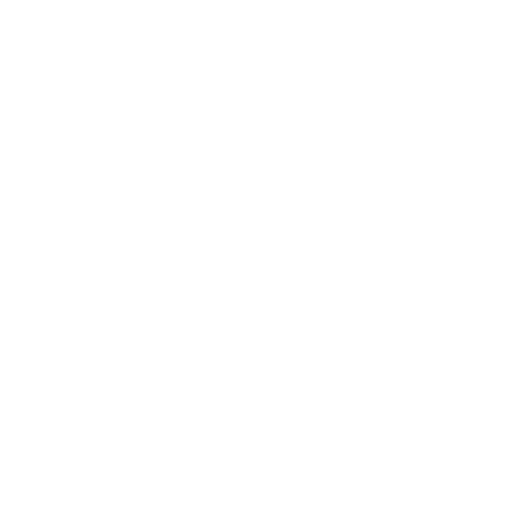
t = 0.00 s
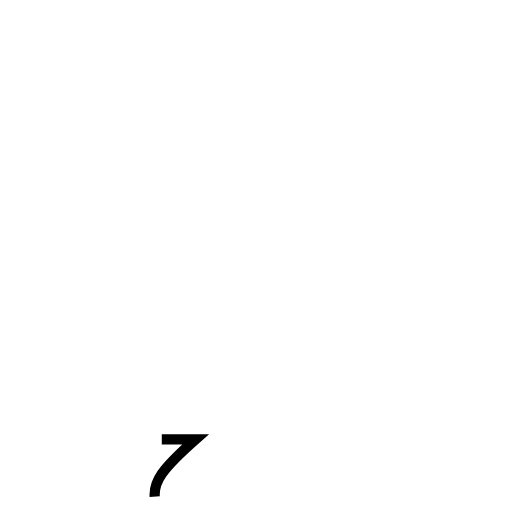
t = 0.31 s
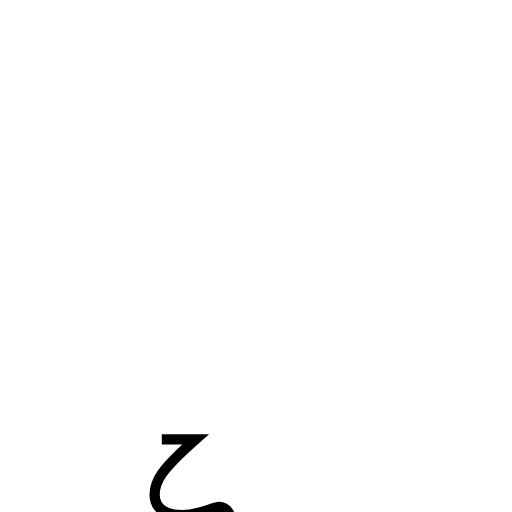
t = 0.62 s
t = 0.94 s: frame unchanged from t = 0.62 s, image omitted
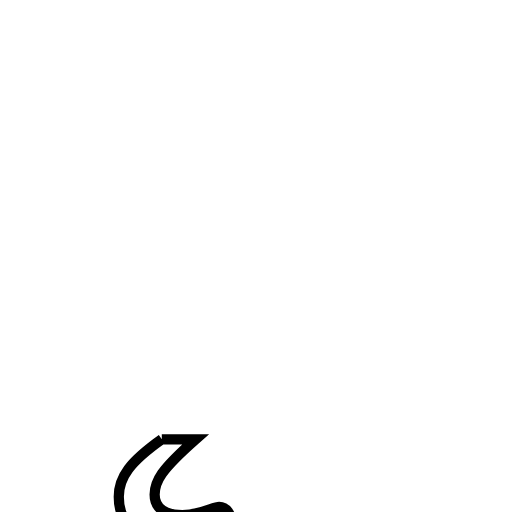
t = 1.25 s

The animated SVG that drew these frames (rendered in a browser with its animation timeline set to each time). Animation: 1 SMIL element (animate=1); one cycle of 1.25 s.

<?xml version='1.0' encoding='utf-8'?>
<svg viewBox="0.0 -6.0 50.0 50.0" version="1.1" xmlns="http://www.w3.org/2000/svg"><rect x="-1000" y="-1000" width="2000" height="2000" stroke="white" fill="white" /><g style="fill:none;stroke:#000000;stroke-width:1"><path d="M 15.8 -1.1 L 19.1 -1.1 C 15.7 1.9 15.1 3.0 15.1 4.3 C 15.1 5.5 15.9 6.3 17.8 6.3 C 19.6 6.3 20.8 5.5 21.4 5.5 C 22.1 5.5 22.6 6.2 22.6 7.1 C 22.6 7.6 22.4 8.0 21.9 8.2 C 20.4 8.7 18.7 9.0 17.4 9.0 C 13.5 9.0 11.6 7.2 11.6 4.5 C 11.6 2.6 12.7 1.1 15.8 -1.1 Z" transform="translate(0.0 38.0)" stroke-dasharray="41.54722269825506" stroke-dashoffset="41.54722269825506"><animate attributeName="stroke-dashoffset" from="41.54722269825506" to="0" dur="1.2464166809476518s" begin="0s" fill="freeze" /></path></g></svg>
